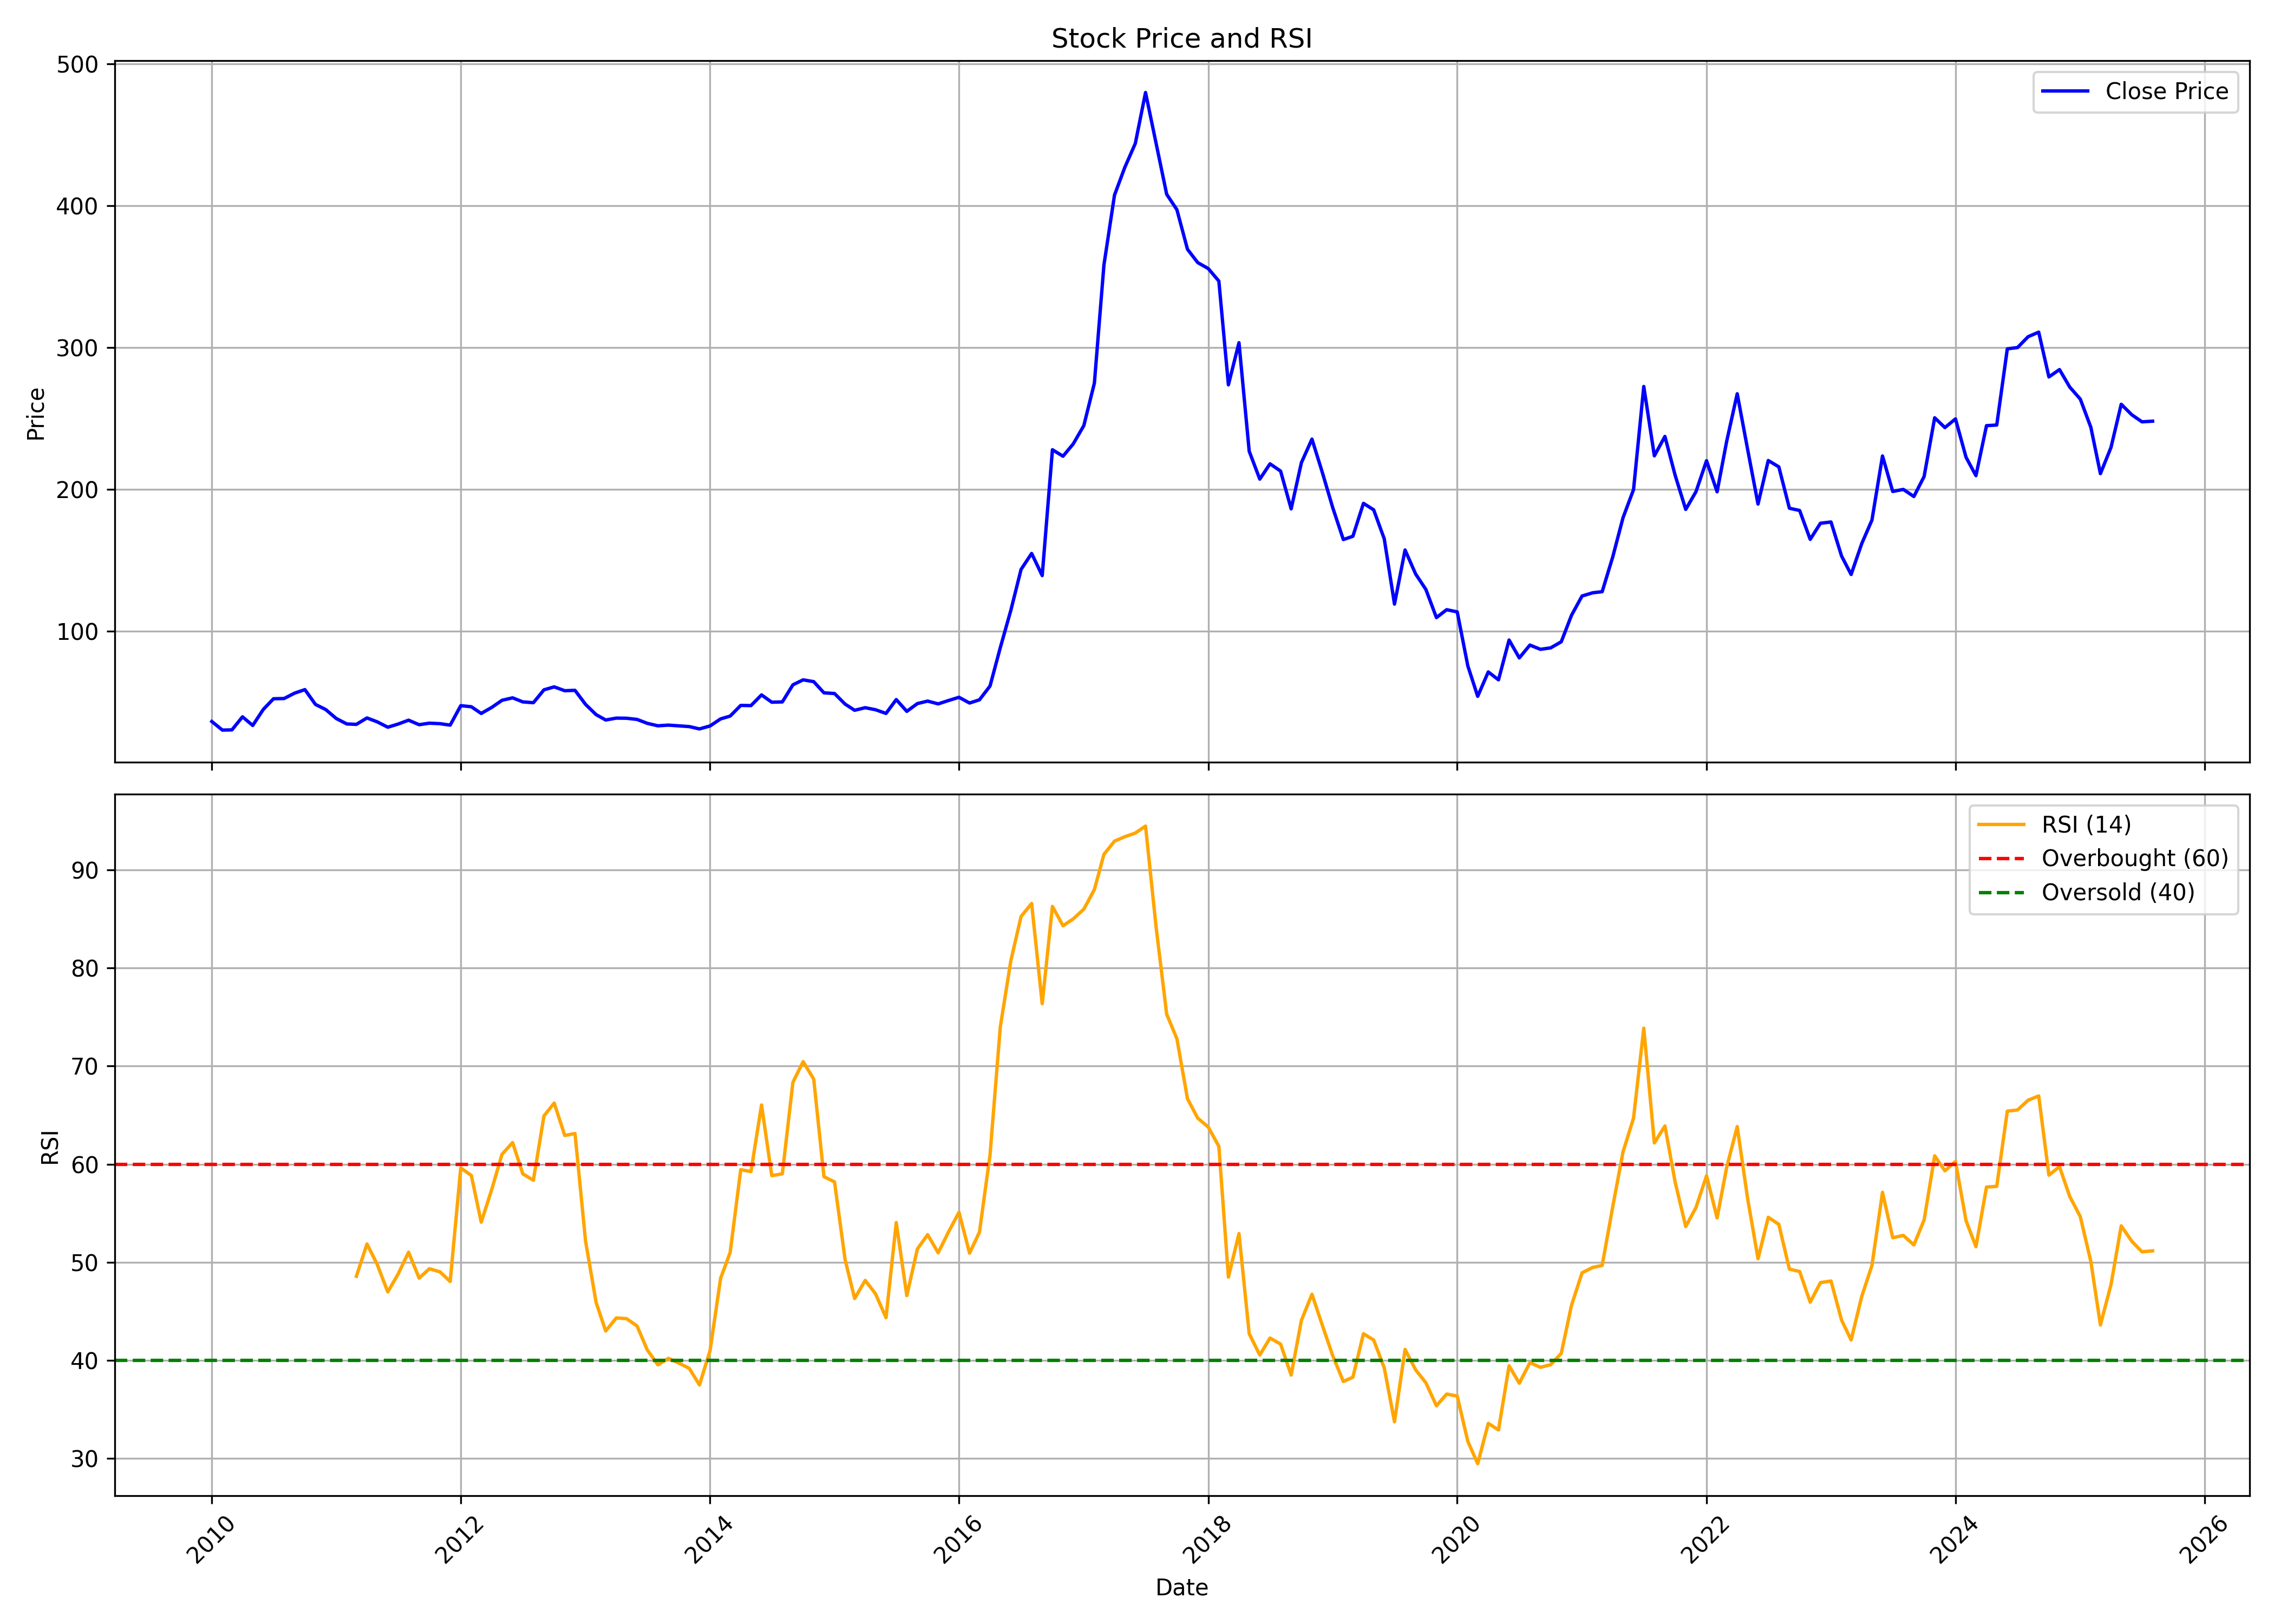

Source data for this figure (header and first rows):
, date, symbol, open, high, low, close, volume, rsi
0, 2010-01-01, JAYAGROGN, 37.87, 48.81, 34.12, 36.33, 3251618, 
1, 2010-02-01, JAYAGROGN, 35.32, 38.94, 30.13, 30.27, 238528, 
2, 2010-03-01, JAYAGROGN, 30.27, 33.3, 29.1, 30.41, 389622, 
3, 2010-04-01, JAYAGROGN, 31.31, 46, 30.51, 39.62, 3766896, 
4, 2010-05-01, JAYAGROGN, 39.64, 39.64, 29.48, 33.52, 460502, 
5, 2010-06-01, JAYAGROGN, 33.12, 48.49, 31.31, 44.84, 4850258, 
6, 2010-07-01, JAYAGROGN, 44.9, 55.8, 43.51, 52.36, 4909018, 
7, 2010-08-01, JAYAGROGN, 52.99, 59.01, 49.57, 52.52, 2034950, 
8, 2010-09-01, JAYAGROGN, 52.4, 59.33, 52.4, 56.34, 2586782, 
9, 2010-10-01, JAYAGROGN, 57.25, 64.13, 54.92, 58.79, 3235022, 
10, 2010-11-01, JAYAGROGN, 58.87, 61.29, 45.19, 48.34, 1814600, 
11, 2010-12-01, JAYAGROGN, 48.34, 56.8, 34.95, 44.75, 2352996, 
12, 2011-01-01, JAYAGROGN, 45.62, 46.84, 37.44, 38.42, 1548544, 
13, 2011-02-01, JAYAGROGN, 38.92, 40.99, 32.15, 34.58, 339456, 
14, 2011-03-01, JAYAGROGN, 34.91, 40.59, 33.26, 34.3, 423568, 48.58
15, 2011-04-01, JAYAGROGN, 35.31, 42.62, 34.28, 38.82, 532774, 51.87
16, 2011-05-01, JAYAGROGN, 40.18, 41.68, 34.5, 36.08, 477490, 49.79
17, 2011-06-01, JAYAGROGN, 36.94, 36.94, 31.29, 32.29, 403406, 46.98
18, 2011-07-01, JAYAGROGN, 32.39, 36.91, 31.88, 34.48, 474320, 48.78
19, 2011-08-01, JAYAGROGN, 35.51, 38.96, 31.23, 37.24, 995566, 51.03
20, 2011-09-01, JAYAGROGN, 37.24, 38.38, 32.53, 34.05, 545470, 48.39
21, 2011-10-01, JAYAGROGN, 33.96, 38.92, 32.92, 35.14, 244172, 49.35
22, 2011-11-01, JAYAGROGN, 34.8, 38.1, 33.54, 34.78, 262978, 49.03
23, 2011-12-01, JAYAGROGN, 35.24, 36.19, 32.3, 33.75, 223404, 48.04
24, 2012-01-01, JAYAGROGN, 34.14, 48.03, 33.19, 47.48, 998756, 59.62
25, 2012-02-01, JAYAGROGN, 48.2, 51.35, 41.82, 46.73, 2078858, 58.85
26, 2012-03-01, JAYAGROGN, 46.38, 46.38, 40.17, 41.99, 186274, 54.09
27, 2012-04-01, JAYAGROGN, 42.24, 47.04, 40.39, 46.27, 418562, 57.44
28, 2012-05-01, JAYAGROGN, 46.21, 51.43, 44.31, 51.26, 313570, 61.01
29, 2012-06-01, JAYAGROGN, 50.93, 54.83, 45.55, 53, 279838, 62.2
30, 2012-07-01, JAYAGROGN, 53.42, 55.65, 49.69, 50.15, 230086, 59.01
31, 2012-08-01, JAYAGROGN, 50.15, 52.18, 47.62, 49.57, 204064, 58.36
32, 2012-09-01, JAYAGROGN, 50.31, 61.24, 49.32, 58.66, 379556, 64.92
33, 2012-10-01, JAYAGROGN, 60.92, 65.17, 57.62, 60.73, 353164, 66.23
34, 2012-11-01, JAYAGROGN, 62.29, 64.2, 55.5, 58.02, 293164, 62.93
35, 2012-12-01, JAYAGROGN, 60.52, 60.54, 55.35, 58.29, 186280, 63.13
36, 2013-01-01, JAYAGROGN, 58.02, 60.94, 46.67, 48.37, 203558, 52.15
37, 2013-02-01, JAYAGROGN, 48.37, 48.37, 38.79, 41.14, 158308, 45.89
38, 2013-03-01, JAYAGROGN, 42, 42, 36.58, 37.38, 146252, 43
39, 2013-04-01, JAYAGROGN, 37.63, 42.68, 36.37, 38.7, 109292, 44.33
40, 2013-05-01, JAYAGROGN, 38.7, 41.18, 35.93, 38.62, 202124, 44.26
41, 2013-06-01, JAYAGROGN, 37.42, 39.94, 34.62, 37.78, 39334, 43.51
42, 2013-07-01, JAYAGROGN, 37.8, 39.52, 33.51, 35.02, 79488, 41.07
43, 2013-08-01, JAYAGROGN, 34.48, 35.72, 29.64, 33.28, 74766, 39.55
44, 2013-09-01, JAYAGROGN, 34.01, 38.68, 33.22, 33.76, 59470, 40.21
45, 2013-10-01, JAYAGROGN, 34.2, 36.6, 32.86, 33.27, 167648, 39.73
46, 2013-11-01, JAYAGROGN, 33.94, 35.45, 31.41, 32.73, 95786, 39.19
47, 2013-12-01, JAYAGROGN, 32.86, 33.68, 29.48, 31.08, 184836, 37.5
48, 2014-01-01, JAYAGROGN, 31.69, 35.97, 29.96, 33.18, 670422, 40.99
49, 2014-02-01, JAYAGROGN, 34.07, 39.77, 31.02, 38.15, 648100, 48.37
50, 2014-03-01, JAYAGROGN, 39.32, 42.63, 37.4, 40.14, 558962, 51.01
51, 2014-04-01, JAYAGROGN, 41.31, 49.79, 39.95, 47.66, 314188, 59.44
52, 2014-05-01, JAYAGROGN, 47.66, 57.74, 44.59, 47.53, 1537650, 59.25
53, 2014-06-01, JAYAGROGN, 47.19, 58.67, 47.13, 55.08, 514808, 66.04
54, 2014-07-01, JAYAGROGN, 55.99, 59.87, 49.08, 49.92, 435180, 58.83
55, 2014-08-01, JAYAGROGN, 49.3, 51.97, 46.19, 50.12, 263930, 59.02
56, 2014-09-01, JAYAGROGN, 50.28, 69.53, 48.9, 62.18, 810898, 68.35
57, 2014-10-01, JAYAGROGN, 64.2, 67.52, 57.06, 65.69, 257050, 70.45
58, 2014-11-01, JAYAGROGN, 65.09, 69.77, 55.75, 64.42, 853806, 68.67
59, 2014-12-01, JAYAGROGN, 65.98, 66.85, 52.38, 56.53, 468388, 58.73
... 128 more rows
